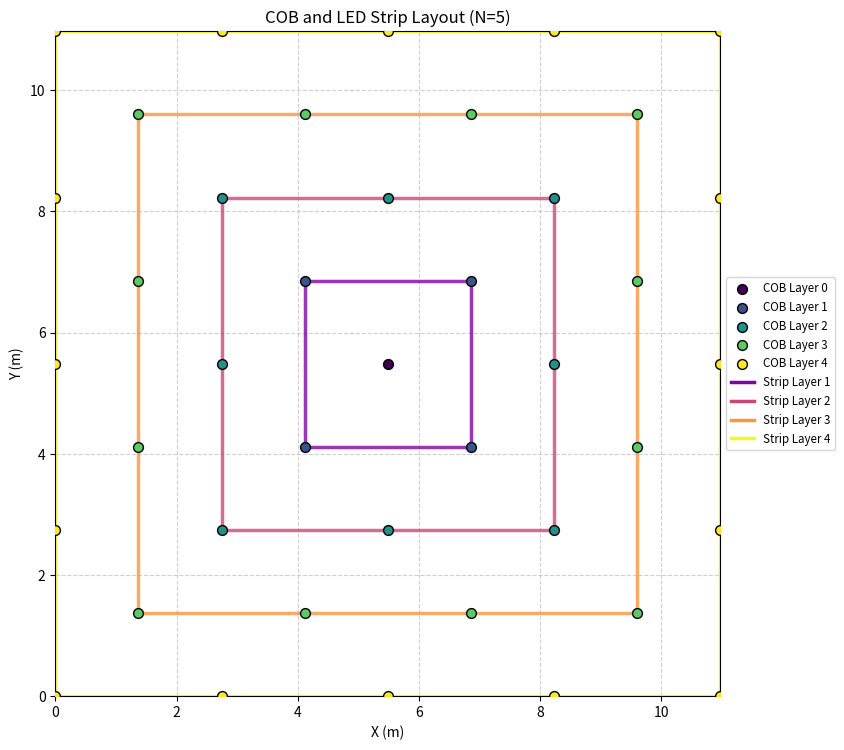

Generate this figure with matplotlib:
#!/usr/bin/env python3
import numpy as np
import math
import matplotlib.pyplot as plt

# ==============================================================================
# Configuration (from automated_predictor.py)
# ==============================================================================
NUM_LAYERS_TARGET = 5      # Example: Visualize for N=5 layers
SIM_W = 10.9728             # 40 ft in meters
SIM_L = 10.9728             # 40 ft in meters
SIM_H = 0.9144              # 3 ft in meters (Height primarily for Z, less critical for XY plot)

# ==============================================================================
# COB Position Logic (Adapted from build_cob_positions)
# ==============================================================================

def get_transformed_cob_positions(W, L, H, num_total_layers):
    """
    Generates the final transformed COB positions based on the original script's logic.
    Returns a list of tuples: [(px, py, pz, layer), ...]
    and the parameters used for transformation (needed for strips).
    """
    n = num_total_layers - 1 # Max layer index
    positions = []
    # Abstract diamond coordinates
    positions.append((0, 0, H, 0)) # Center COB, layer 0
    for i in range(1, n + 1): # Layers 1 to n
        for x in range(-i, i + 1):
            y_abs = i - abs(x)
            # Add point if it's on the diamond perimeter for layer i
            if abs(x) + y_abs == i:
                 if y_abs == 0:
                     positions.append((x, 0, H, i))
                 else:
                     positions.append((x, y_abs, H, i))
                     positions.append((x, -y_abs, H, i))

    # Transformation parameters
    theta = math.radians(45)
    cos_t, sin_t = math.cos(theta), math.sin(theta)
    center_x, center_y = W / 2, L / 2
    # Ensure scale avoids division by zero if n=0 (num_total_layers=1)
    scale_x = W / (n * math.sqrt(2)) if n > 0 else W / 2
    scale_y = L / (n * math.sqrt(2)) if n > 0 else L / 2

    transformed_positions = []
    for (ax, ay, ah, layer) in positions: # Abstract x, y, h
        # Rotate
        rx = ax * cos_t - ay * sin_t
        ry = ax * sin_t + ay * cos_t
        # Scale and Translate
        px = center_x + rx * scale_x
        py = center_y + ry * scale_y
        # Use consistent Z height (slightly below ceiling)
        pz = H * 0.98
        transformed_positions.append((px, py, pz, layer))

    # Store transformation params needed for strips
    transform_params = {
        'center_x': center_x, 'center_y': center_y,
        'scale_x': scale_x, 'scale_y': scale_y,
        'cos_t': cos_t, 'sin_t': sin_t,
        'H': H
    }

    return transformed_positions, transform_params

def get_ordered_strip_layer_coords(layer_index, transform_params):
    """
    Generates the transformed coordinates for a specific layer's perimeter IN ORDER,
    suitable for drawing connecting strips. Returns list of (px, py, pz) tuples.
    """
    if layer_index == 0:
        return [] # No strips for the center layer

    i = layer_index
    ordered_abstract_coords = []
    H = transform_params['H']

    # Generate abstract coordinates in clockwise order (example)
    # Top-Right to Top-Left (Quadrant 1 changing to 2)
    for x in range(i, 0, -1):
        ordered_abstract_coords.append((x, i - x, H, i))
    # Top-Left to Bottom-Left (Quadrant 2 changing to 3)
    for x in range(0, -i, -1):
         ordered_abstract_coords.append((x, i + x, H, i)) # y = i - abs(x) = i - (-x) = i + x
    # Bottom-Left to Bottom-Right (Quadrant 3 changing to 4)
    for x in range(-i, 0, 1):
         ordered_abstract_coords.append((x, -i - x, H, i)) # y = -(i - abs(x)) = -(i - (-x)) = -i - x
    # Bottom-Right to Top-Right (Quadrant 4 changing to 1)
    for x in range(0, i, 1):
         ordered_abstract_coords.append((x, -i + x, H, i)) # y = -(i - abs(x)) = -(i - x) = -i + x


    # Apply the same transformation
    center_x = transform_params['center_x']
    center_y = transform_params['center_y']
    scale_x = transform_params['scale_x']
    scale_y = transform_params['scale_y']
    cos_t = transform_params['cos_t']
    sin_t = transform_params['sin_t']

    ordered_transformed_coords = []
    for (ax, ay, ah, layer) in ordered_abstract_coords:
        rx = ax * cos_t - ay * sin_t
        ry = ax * sin_t + ay * cos_t
        px = center_x + rx * scale_x
        py = center_y + ry * scale_y
        pz = H * 0.98
        ordered_transformed_coords.append((px, py, pz))

    return ordered_transformed_coords

# ==============================================================================
# Visualization
# ==============================================================================

print(f"Generating visualization for N={NUM_LAYERS_TARGET} layers...")

# 1. Get COB positions and transformation details
all_cobs_transformed, transform_params = get_transformed_cob_positions(SIM_W, SIM_L, SIM_H, NUM_LAYERS_TARGET)
cob_array = np.array(all_cobs_transformed) # Easier slicing

# 2. Setup Plot
fig, ax = plt.subplots(figsize=(10, 10))
ax.set_aspect('equal', adjustable='box')
ax.set_title(f'COB and LED Strip Layout (N={NUM_LAYERS_TARGET})')
ax.set_xlabel("X (m)")
ax.set_ylabel("Y (m)")
ax.set_xlim(0, SIM_W)
ax.set_ylim(0, SIM_L)
ax.grid(True, linestyle='--', alpha=0.6)

# 3. Plot COBs (color-coded by layer)
cmap_cobs = plt.cm.viridis
num_layers = NUM_LAYERS_TARGET
unique_layers = sorted(list(set(cob_array[:, 3].astype(int))))
colors_cobs = cmap_cobs(np.linspace(0, 1, num_layers))

for layer_idx in unique_layers:
    layer_mask = cob_array[:, 3] == layer_idx
    ax.scatter(cob_array[layer_mask, 0], cob_array[layer_mask, 1],
               color=colors_cobs[layer_idx], edgecolors='black', s=50,
               label=f'COB Layer {layer_idx}', zorder=3)

# 4. Plot LED Strips (color-coded by layer, different style)
cmap_strips = plt.cm.plasma # Use a different colormap for strips
colors_strips = cmap_strips(np.linspace(0, 1, num_layers))

strip_handles = [] # For legend

for layer_idx in range(1, num_layers): # Strips only for layers 1 to N-1
    ordered_points = get_ordered_strip_layer_coords(layer_idx, transform_params)

    if not ordered_points: continue # Should not happen for layer > 0

    num_points = len(ordered_points)
    for i in range(num_points):
        p1 = ordered_points[i]
        p2 = ordered_points[(i + 1) % num_points] # Wrap around connection

        line, = ax.plot([p1[0], p2[0]], [p1[1], p2[1]],
                 color=colors_strips[layer_idx], linewidth=2.5, linestyle='-',
                 alpha=0.8, zorder=2) # Draw strips behind COBs

    # Add only one representative line per layer to the legend handles
    if num_points > 0 and layer_idx not in [h.get_label() for h in strip_handles]:
         # Create a proxy artist for the legend
         strip_handles.append(plt.Line2D([0], [0], color=colors_strips[layer_idx], lw=2.5, label=f'Strip Layer {layer_idx}'))


# 5. Add Legend
handles, labels = ax.get_legend_handles_labels()
# Combine COB handles and strip handles
ax.legend(handles=handles + strip_handles, fontsize='small', loc='center left', bbox_to_anchor=(1, 0.5))

# 6. Show Plot
plt.tight_layout(rect=[0, 0, 0.85, 1]) # Adjust layout to make space for legend
plt.show()

print("Visualization complete.")